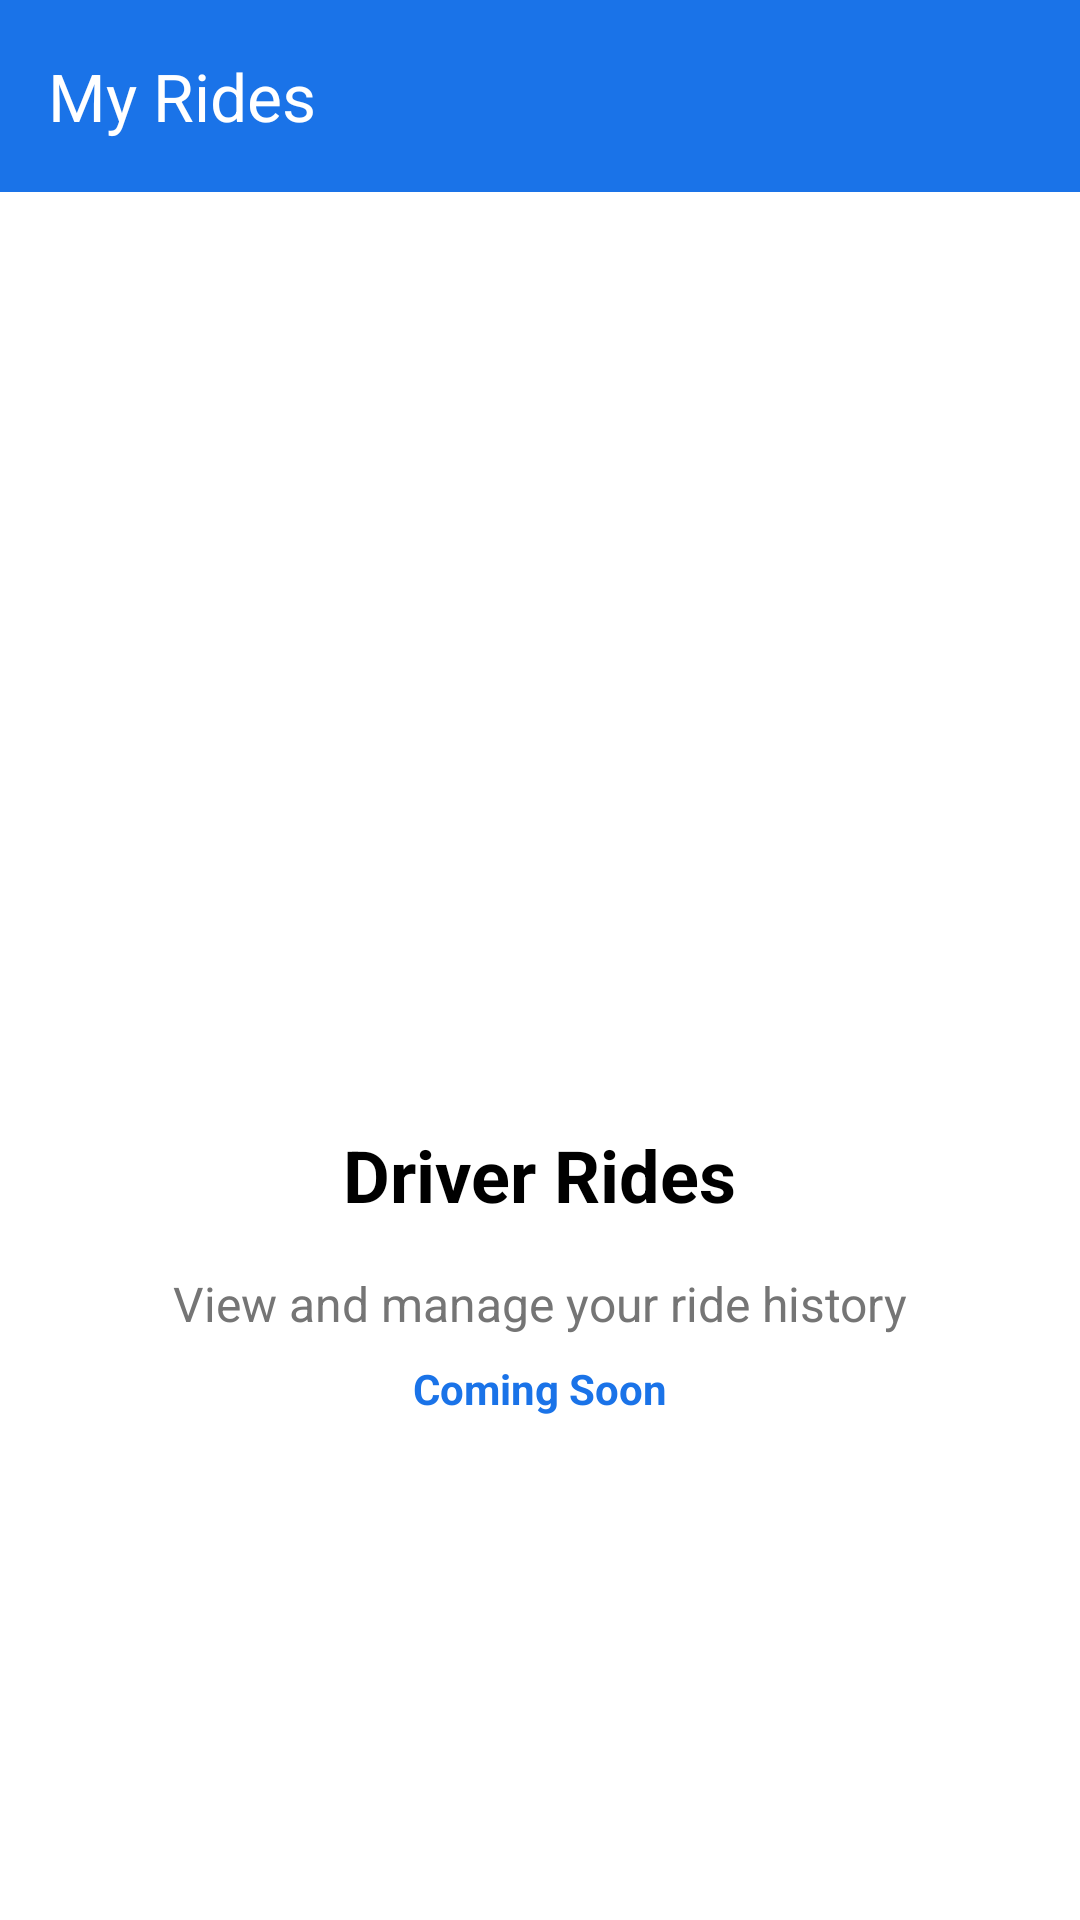

Reconstruct the res/layout file that produces this screen, plus the resources it refers to.
<!-- AndroidManifest.xml: application theme Theme.CampusRIde -->
<!-- res/layout/activity_driver_rides.xml -->
<?xml version="1.0" encoding="utf-8"?>
<LinearLayout xmlns:android="http://schemas.android.com/apk/res/android"
    xmlns:app="http://schemas.android.com/apk/res-auto"
    android:layout_width="match_parent"
    android:layout_height="match_parent"
    android:orientation="vertical"
    android:background="@color/white">

    
    <com.google.android.material.appbar.MaterialToolbar
        android:id="@+id/toolbar"
        android:layout_width="match_parent"
        android:layout_height="?attr/actionBarSize"
        android:background="@color/primary"
        app:title="@string/my_rides"
        app:titleTextColor="@color/white" />

    
    <LinearLayout
        android:layout_width="match_parent"
        android:layout_height="match_parent"
        android:orientation="vertical"
        android:gravity="center"
        android:padding="16dp">

        <ImageView
            android:layout_width="120dp"
            android:layout_height="120dp"
            android:src="@drawable/driver"/>

        <TextView
            android:layout_width="wrap_content"
            android:layout_height="wrap_content"
            android:layout_marginTop="24dp"
            android:text="@string/driver_rides"
            android:textColor="@color/black"
            android:textSize="24sp"
            android:textStyle="bold" />

        <TextView
            android:layout_width="wrap_content"
            android:layout_height="wrap_content"
            android:layout_marginTop="16dp"
            android:text="@string/view_and_manage_your_ride_history"
            android:textColor="@color/gray"
            android:textSize="16sp" />

        <TextView
            android:layout_width="wrap_content"
            android:layout_height="wrap_content"
            android:layout_marginTop="8dp"
            android:text="@string/coming_soon"
            android:textColor="@color/primary"
            android:textSize="14sp"
            android:textStyle="bold" />

    </LinearLayout>

</LinearLayout>
<!-- resources referenced by this layout -->
<resources>
  <color name="black">#FF000000</color>
  <color name="gray">#757575</color>
  <color name="primary">#FF1A73E8</color>
  <color name="white">#FFFFFFFF</color>
  <string name="coming_soon">Coming Soon</string>
  <string name="driver_rides">Driver Rides</string>
  <string name="my_rides">My Rides</string>
  <string name="view_and_manage_your_ride_history">View and manage your ride history</string>
  <style name="Theme.CampusRIde" parent="Base.Theme.CampusRIde" />
  <style name="Base.Theme.CampusRIde" parent="Theme.Material3.DayNight.NoActionBar">
          
          
      </style>
</resources>
